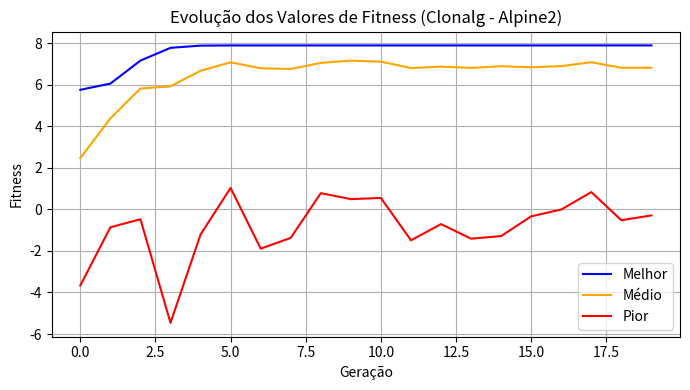
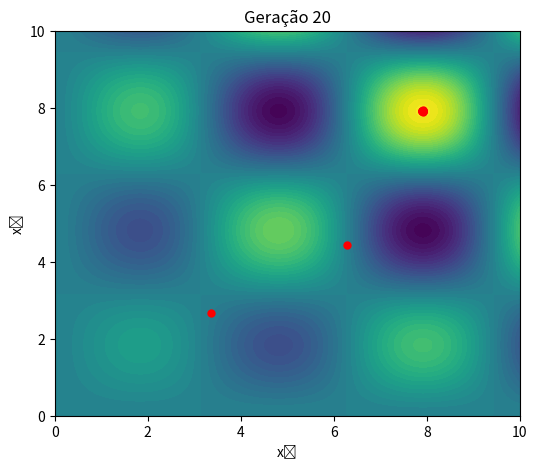

Write the Python code that produced these figures, in order.
import numpy as np
import matplotlib.pyplot as plt
import matplotlib.animation as animation

# ---------------------------------------------------
# Função Alpine 2 (maximização)
# ---------------------------------------------------
def alpine2(x):
    return np.prod(np.sqrt(x) * np.sin(x))

# ---------------------------------------------------
# Parâmetros do problema
# ---------------------------------------------------
n_dim = 2
bounds = [0, 10]

# ---------------------------------------------------
# Parâmetros do algoritmo Clonalg
# ---------------------------------------------------
pop_size = 15
num_generations = 20
num_clones = 10
num_random = 2
beta = 2.0

# ---------------------------------------------------
# Inicialização da população
# ---------------------------------------------------
pop = np.random.uniform(bounds[0], bounds[1], (pop_size, n_dim))
best_values = []
mean_values = []
worst_values = []
frames = []  # para o vídeo

# ---------------------------------------------------
# Loop de gerações
# ---------------------------------------------------
for gen in range(num_generations):
    fitness = np.array([alpine2(ind) for ind in pop])
    fit_norm = (fitness - np.min(fitness)) / (np.ptp(fitness) + 1e-12)

    clones = []
    for i in range(pop_size):
        n_clones_i = int(num_clones * (fit_norm[i] + 0.1))
        for _ in range(n_clones_i):
            clone = np.copy(pop[i])
            mutation_strength = np.exp(-beta * fit_norm[i])
            mutation = np.random.normal(0, mutation_strength, n_dim)
            clone += mutation
            clone = np.clip(clone, bounds[0], bounds[1])
            clones.append(clone)

    clones = np.array(clones)
    clone_fitness = np.array([alpine2(c) for c in clones])

    total_pop = np.vstack((pop, clones))
    total_fit = np.concatenate((fitness, clone_fitness))
    indices = np.argsort(-total_fit)
    pop = total_pop[indices[:pop_size]]

    # Introduz novos anticorpos aleatórios
    for i in range(num_random):
        pop[-(i + 1)] = np.random.uniform(bounds[0], bounds[1], n_dim)

    # Armazena estatísticas da geração
    new_fitness = np.array([alpine2(ind) for ind in pop])
    best_values.append(np.max(new_fitness))
    mean_values.append(np.mean(new_fitness))
    worst_values.append(np.min(new_fitness))

    # Guarda posição da população (para vídeo)
    frames.append(pop.copy())

# ---------------------------------------------------
# Resultado final
# ---------------------------------------------------
best_individual = pop[np.argmax([alpine2(ind) for ind in pop])]
best_fitness = alpine2(best_individual)

print(f"Melhor indivíduo encontrado: {best_individual}")
print(f"Melhor valor de fitness: {best_fitness:.4f}")

# ---------------------------------------------------
# Gráfico de convergência (melhor, médio e pior)
# ---------------------------------------------------
plt.figure(figsize=(7, 4))
plt.plot(best_values, label='Melhor', color='blue')
plt.plot(mean_values, label='Médio', color='orange')
plt.plot(worst_values, label='Pior', color='red')
plt.title("Evolução dos Valores de Fitness (Clonalg - Alpine2)")
plt.xlabel("Geração")
plt.ylabel("Fitness")
plt.legend()
plt.grid(True)
plt.tight_layout()
plt.show()

# ---------------------------------------------------
# Geração do vídeo (mesmo formato do GA)
# ---------------------------------------------------
x = np.linspace(bounds[0], bounds[1], 200)
y = np.linspace(bounds[0], bounds[1], 200)
X, Y = np.meshgrid(x, y)
Z = np.sqrt(X) * np.sin(X) * np.sqrt(Y) * np.sin(Y)

fig, ax = plt.subplots(figsize=(6, 5))
contour = ax.contourf(X, Y, Z, levels=50, cmap='viridis')
points = ax.scatter([], [], c='red', s=25)
ax.set_xlim(bounds[0], bounds[1])
ax.set_ylim(bounds[0], bounds[1])
ax.set_title("Evolução da População (Clonalg - Alpine2)")
ax.set_xlabel("x₁")
ax.set_ylabel("x₂")

def init():
    points.set_offsets(np.empty((0, 2)))  # <-- corrigido!
    return points,

def update(frame):
    data = frames[frame]
    points.set_offsets(data)
    ax.set_title(f"Geração {frame + 1}")
    return points,

ani = animation.FuncAnimation(
    fig, update, frames=len(frames),
    init_func=init, blit=True, interval=200, repeat=False
)

ani.save("clonalg_alpine2.gif", writer="ffmpeg", fps=5)
print("Vídeo salvo como 'clonalg_alpine2.gif'")
